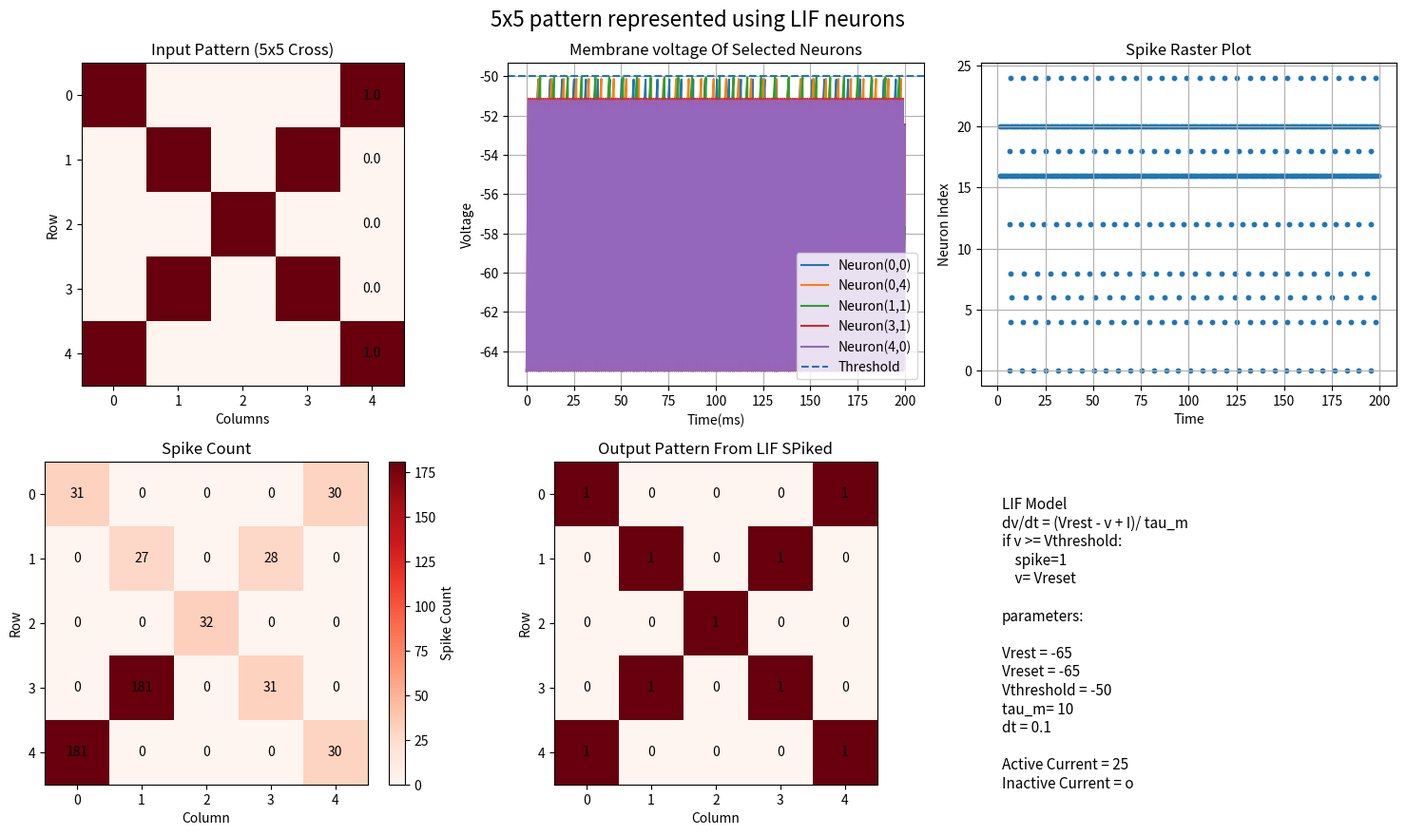

Write the Python code that produced this figure.
import numpy as np
import matplotlib.pyplot as plt 

def lif_neuron(I,T=200,dt=0.1):
    v_rest = -65
    v_reset= -65
    v_threshold = -50
    tau_m = 10

    n = int(T/dt)

    t_values = np.zeros(n+1)
    v_values = np.zeros(n+1)

    t_values[0]=0
    v_values[0]= v_reset

    spikes = []

    for k in range(n):
        t = t_values[k]
        v = v_values[k]
        dv = (v_rest -v + I)/tau_m

        v_new = v+dt*dv
        if v_new >= v_threshold:
            spikes.append(t+dt)

            v_new=v_reset

        t_values[k+1] = t + dt 
        v_values[k+1] = v_new
    return t_values,v_values,spikes

weights = np.array([
    [32,0,4,0,31],
    [1,29,4,30,0],
    [7,4,33,6,7],
    [0,145,5,32,1],
    [144,1,5,0,31],
], dtype=float)

rows,cols = weights.shape 

T = 200
dt=0.1

spike_counts = np.zeros((rows,cols))
all_spikes=[]
selected_voltages={}
time_values=None

for i in range(rows):
    for j in range(cols):
        I = weights[i,j]

        t_values,v_values,spikes = lif_neuron(
            I=I,
            T=T,
            dt=dt
        )
        time_values = t_values

        spike_counts[i,j]=len(spikes)
        neuron_index = i*cols+j

        for spike_time in spikes:
            all_spikes.append(
                (spike_time,neuron_index)
            )

        if (i,j) in [
            (0,0),
            (0,4),
            (1,1),
            (3,1),
            (4,0)
        ]:
            selected_voltages[(i,j)] = v_values

spike_times = []
spike_neuron_indices = []
for spike_time,neuron_index in all_spikes:
    spike_times.append(spike_time)
    spike_neuron_indices.append(neuron_index)

output_pattern = (spike_counts>0).astype(int)


#---------
#figure plot
#---------

input_pattern = np.array([
    [1,0,0,0,1],
    [0,1,0,1,0],
    [0,0,1,0,0],
    [0,1,0,1,0],
    [1,0,0,0,1]
], dtype=float)
fig = plt.figure(figsize=(15,9))

ax1= plt.subplot(2,3,1)
ax1.imshow(
    input_pattern,
    cmap="Reds",
    vmin=0,
    vmax=1
)
ax1.set_title("Input Pattern (5x5 Cross)")
ax1.set_xlabel("Columns")
ax1.set_ylabel("Row")

for i in range(rows):
    ax1.text(
        j,
        i,
        str(input_pattern[i,j]),
        ha="center",
        va="center"
    )

ax2 = plt.subplot(2,3,2)


for index, ((i,j),voltage) in enumerate(selected_voltages.items()):
    ax2.plot(
        time_values,
        voltage,
        label=f"Neuron({i},{j})"
    )
ax2.axhline(
    -50,
    linestyle="--",
    label="Threshold"
)

ax2.set_title("Membrane voltage Of Selected Neurons")
ax2.set_xlabel("Time(ms)")
ax2.set_ylabel("Voltage")
ax2.legend()
ax2.grid(True)

ax3= plt.subplot(2,3,3)
ax3.scatter(
    spike_times,
    spike_neuron_indices,
    s=10
)
ax3.set_title("Spike Raster Plot")
ax3.set_xlabel("Time")
ax3.set_ylabel("Neuron Index")
ax3.grid(True)

ax4 = plt.subplot(2,3,4)
image= ax4.imshow(
    spike_counts,
    cmap="Reds"
)
ax4.set_title("Spike Count")
ax4.set_xlabel("Column")
ax4.set_ylabel("Row")

for i in range(rows):
    for j in range(cols):
        ax4.text(
            j,
            i,
            str(int(spike_counts[i,j])),
            ha="center",
            va="center"
        )
plt.colorbar(image,ax=ax4, label="Spike Count")

output_pattern = (spike_counts>0).astype(int)

ax5=plt.subplot(2,3,5)
ax5.imshow(
    output_pattern,
    cmap="Reds",
    vmin=0,
    vmax=1
)

ax5.set_title("Output Pattern From LIF SPiked")
ax5.set_xlabel("Column")
ax5.set_ylabel("Row")
for i in range(rows):
    for j in range(cols):
        ax5.text(
            j,
            i,
            str(output_pattern[i,j]),
            ha="center",
            va="center"
        )
equation_text="""
LIF Model
dv/dt = (Vrest - v + I)/ tau_m
if v >= Vthreshold:
    spike=1
    v= Vreset
    
parameters:

Vrest = -65
Vreset = -65
Vthreshold = -50
tau_m= 10
dt = 0.1

Active Current = 25
Inactive Current = o
"""
ax6=plt.subplot(2,3,6)
ax6.axis("off")
ax6.text(
    0.05,
    0.95,
    equation_text,
    fontsize=11,
    verticalalignment="top"
)

plt.suptitle(
    "5x5 pattern represented using LIF neurons",
    fontsize = 16
)
plt.tight_layout()
plt.show()
